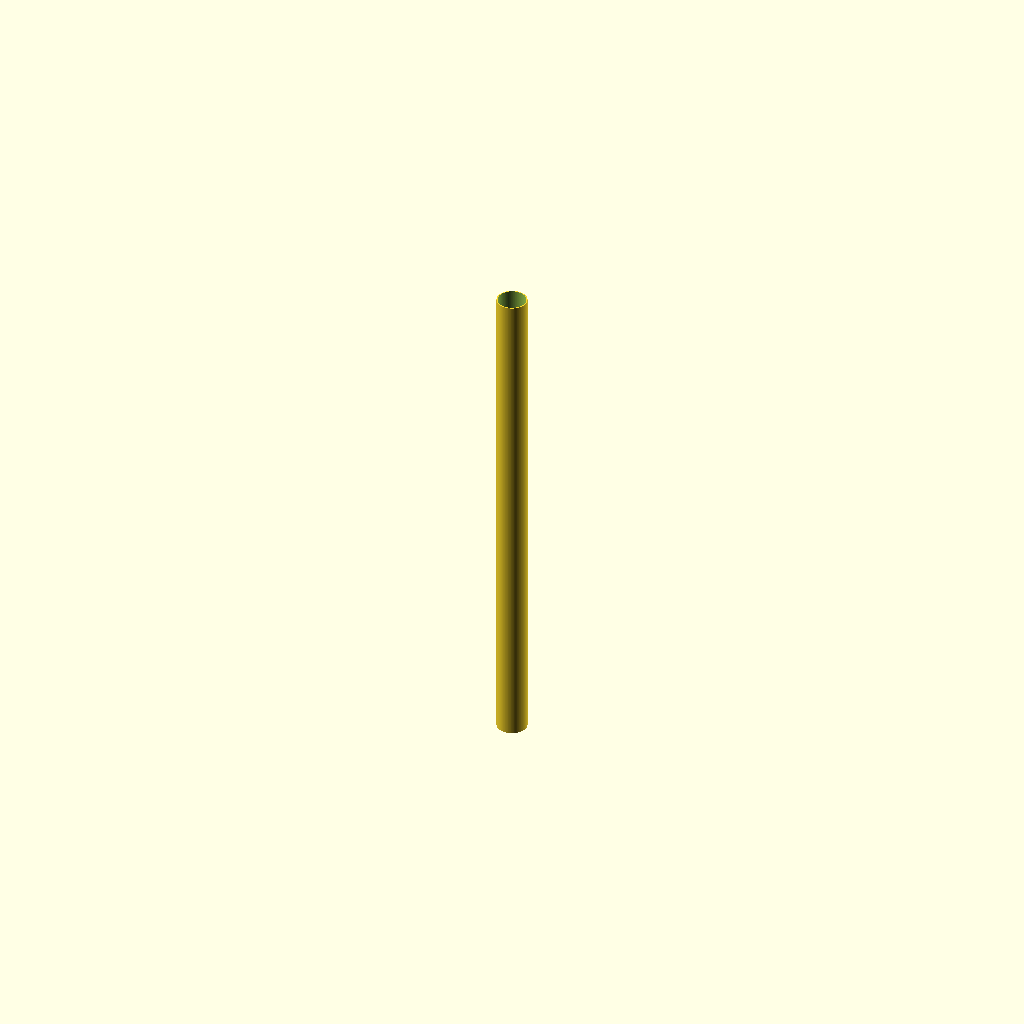
Cell 1 — every parameter at its default value.
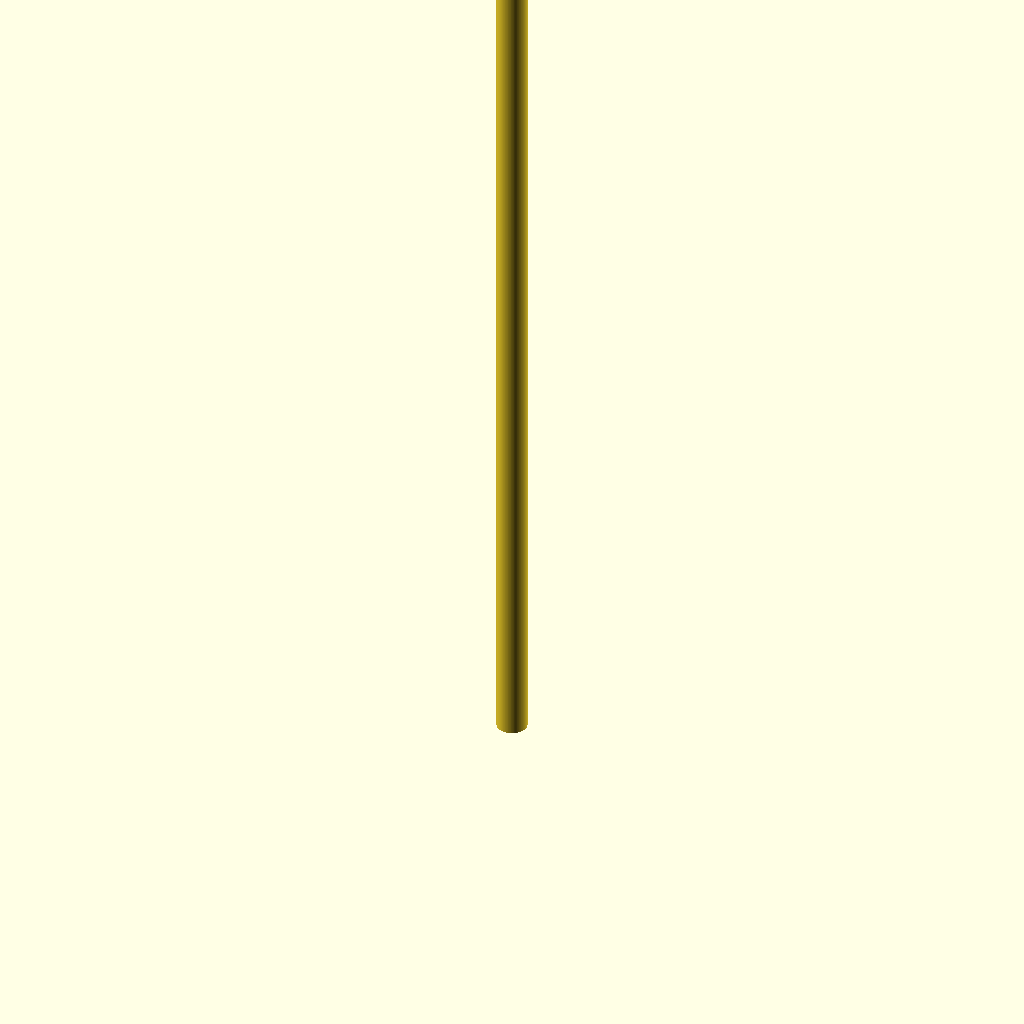
Cell 2 — pipe_length set to 3000, the other parameters unchanged.
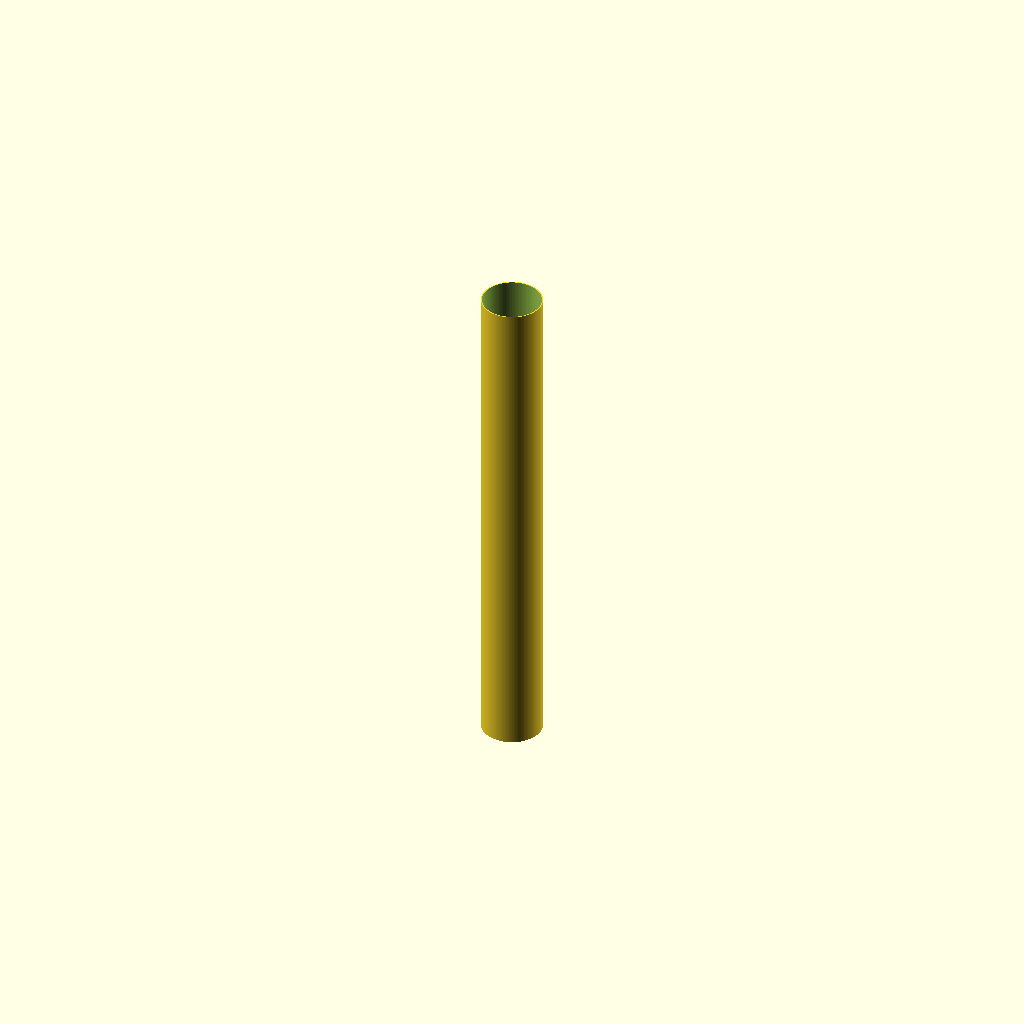
Cell 3: outer_d = 180 (everything else at default).
All cells are drawn from one camera (rotation 55°, 0°, 25°, orthographic, colour scheme Cornfield), so only the parameter changes between them.
Source of the model, additional_study/matched_effort/results/direct_matched_calls/scad/ht_pipe__HT_90_pipe_1500.scad:
$fn = 128;

// HT 90 pipe, length 1500 mm (approx. DN90: OD 90 mm, wall 3.2 mm)
pipe_length = 1500;
outer_d = 90;
wall = 3.2;
inner_d = outer_d - 2*wall;

module ht_pipe(len, od, id) {
    difference() {
        cylinder(h = len, d = od, center = false);
        translate([0,0,-0.5])
            cylinder(h = len + 1, d = id, center = false);
    }
}

ht_pipe(pipe_length, outer_d, inner_d);
Parameter table extracted from the source (name, type, default, range or options):
pipe_length: number, default 1500
outer_d: number, default 90
wall: number, default 3.2
